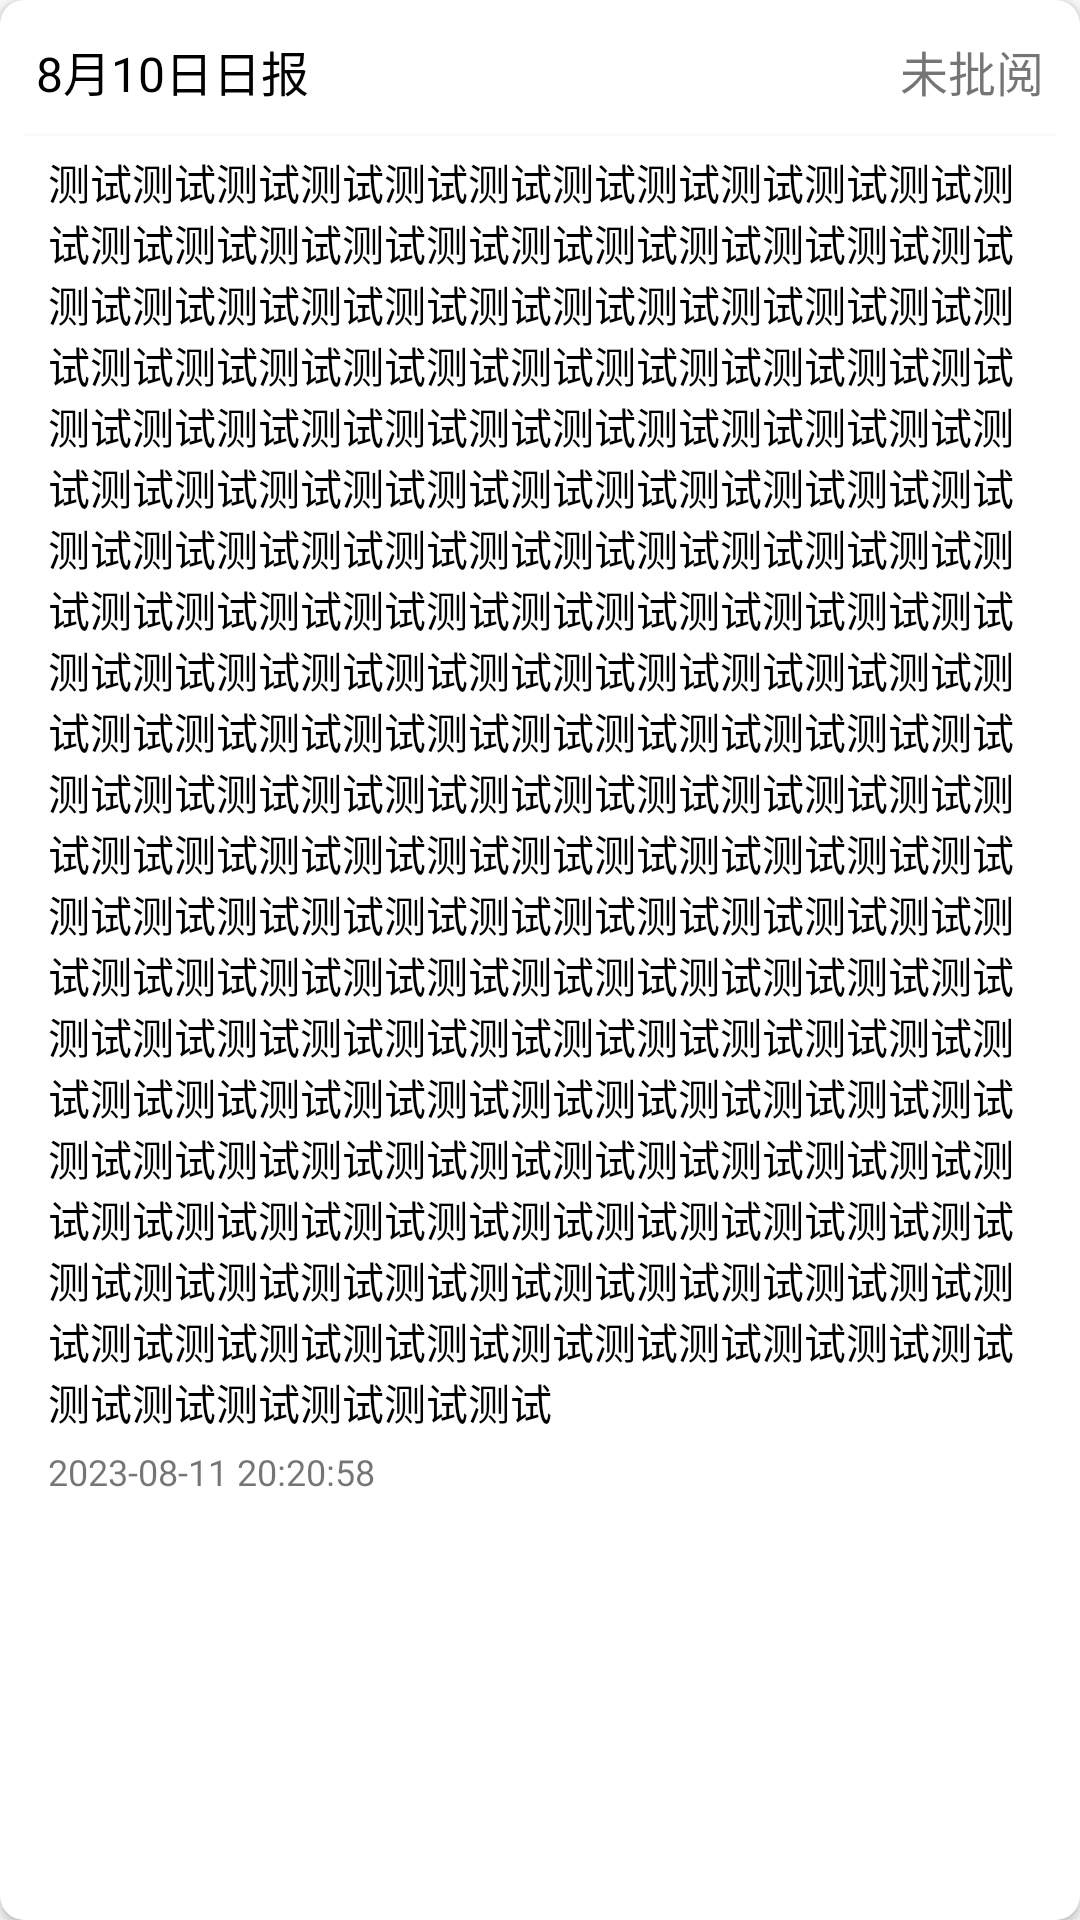

This screen was rendered from an Android layout file. Write that file and the resources it references.
<!-- AndroidManifest.xml: application theme Theme.Gongyunxiaozhu -->
<!-- res/layout/daily_paper_item.xml -->
<?xml version="1.0" encoding="utf-8"?>
<androidx.cardview.widget.CardView xmlns:android="http://schemas.android.com/apk/res/android"
    xmlns:app="http://schemas.android.com/apk/res-auto"
    xmlns:tools="http://schemas.android.com/tools"
    android:layout_width="match_parent"
    android:layout_height="wrap_content"
    android:background="#fff"
    app:cardCornerRadius="8dp"
    android:layout_margin="10dp"
    android:orientation="vertical"
    >

    <LinearLayout
        android:padding="8dp"
        android:orientation="vertical"
        android:layout_width="match_parent"
        android:layout_height="wrap_content">

        <LinearLayout
            android:layout_width="match_parent"
            android:layout_height="wrap_content"
            android:padding="4dp">

            <TextView
                android:id="@+id/item_daily_paper_title"
                android:layout_width="0dp"
                android:layout_height="wrap_content"
                android:layout_weight="1"
                android:text="8月10日日报"
                android:textColor="#000"
                android:textSize="16sp"
                app:layout_constraintStart_toStartOf="parent"
                app:layout_constraintTop_toTopOf="parent" />

            <TextView
                android:id="@+id/item_daily_paper_state"
                android:layout_width="0dp"
                android:layout_height="wrap_content"
                android:layout_weight="1"
                android:gravity="end"
                android:text="未批阅"
                android:textSize="16sp"
                app:layout_constraintStart_toStartOf="parent"
                app:layout_constraintTop_toTopOf="parent" />
        </LinearLayout>

        <View
            android:layout_width="match_parent"
            android:layout_height="1dp"
            android:layout_marginTop="5dp"
            android:layout_marginBottom="5dp"
            android:background="#fafafa" />

        <TextView
            android:id="@+id/item_daily_paper_content"
            android:layout_width="match_parent"
            android:layout_height="wrap_content"
            android:paddingLeft="8dp"
            android:paddingRight="8dp"
            android:text="测试测试测试测试测试测试测试测试测试测试测试测试测试测试测试测试测试测试测试测试测试测试测试测试测试测试测试测试测试测试测试测试测试测试测试测试测试测试测试测试测试测试测试测试测试测试测试测试测试测试测试测试测试测试测试测试测试测试测试测试测试测试测试测试测试测试测试测试测试测试测试测试测试测试测试测试测试测试测试测试测试测试测试测试测试测试测试测试测试测试测试测试测试测试测试测试测试测试测试测试测试测试测试测试测试测试测试测试测试测试测试测试测试测试测试测试测试测试测试测试测试测试测试测试测试测试测试测试测试测试测试测试测试测试测试测试测试测试测试测试测试测试测试测试测试测试测试测试测试测试测试测试测试测试测试测试测试测试测试测试测试测试测试测试测试测试测试测试测试测试测试测试测试测试测试测试测试测试测试测试测试测试测试测试测试测试测试测试测试测试测试测试测试测试测试测试测试测试测试测试测试测试测试测试测试测试测试测试测试测试测试测试测试测试测试测试测试测试测试测试测试测试测试测试测试测试测试测试测试测试测试测试测试测试测试测试"
            android:textColor="#000" />

        <TextView
            android:id="@+id/item_daily_paper_time"
            android:layout_width="wrap_content"
            android:layout_height="wrap_content"
            android:paddingLeft="8dp"
            android:paddingTop="5dp"
            android:paddingRight="8dp"
            android:text="2023-08-11 20:20:58"
            android:textSize="12sp" />
    </LinearLayout>
</androidx.cardview.widget.CardView>
<!-- resources referenced by this layout -->
<resources>
  <style name="Theme.Gongyunxiaozhu" parent="Theme.MaterialComponents.NoActionBar.Bridge">
          
          <item name="colorPrimary">@color/purple_500</item>
          <item name="colorPrimaryVariant">@color/purple_700</item>
          <item name="colorOnPrimary">@color/white</item>
          
          <item name="colorSecondary">@color/teal_200</item>
          <item name="colorSecondaryVariant">@color/teal_700</item>
          <item name="colorOnSecondary">@color/black</item>
          
          <item name="android:statusBarColor">?attr/colorPrimaryVariant</item>
          
          <item name="android:windowLightStatusBar">true</item>
          
  
          <item name="android:forceDarkAllowed" tools:targetApi="q">false</item>
  
      </style>
  <color name="purple_500">#ffffff</color>
  <color name="purple_700">#ffffff</color>
  <color name="white">#FFFFFFFF</color>
  <color name="teal_200">#FF03DAC5</color>
  <color name="teal_700">#FF018786</color>
  <color name="black">#FF000000</color>
</resources>
